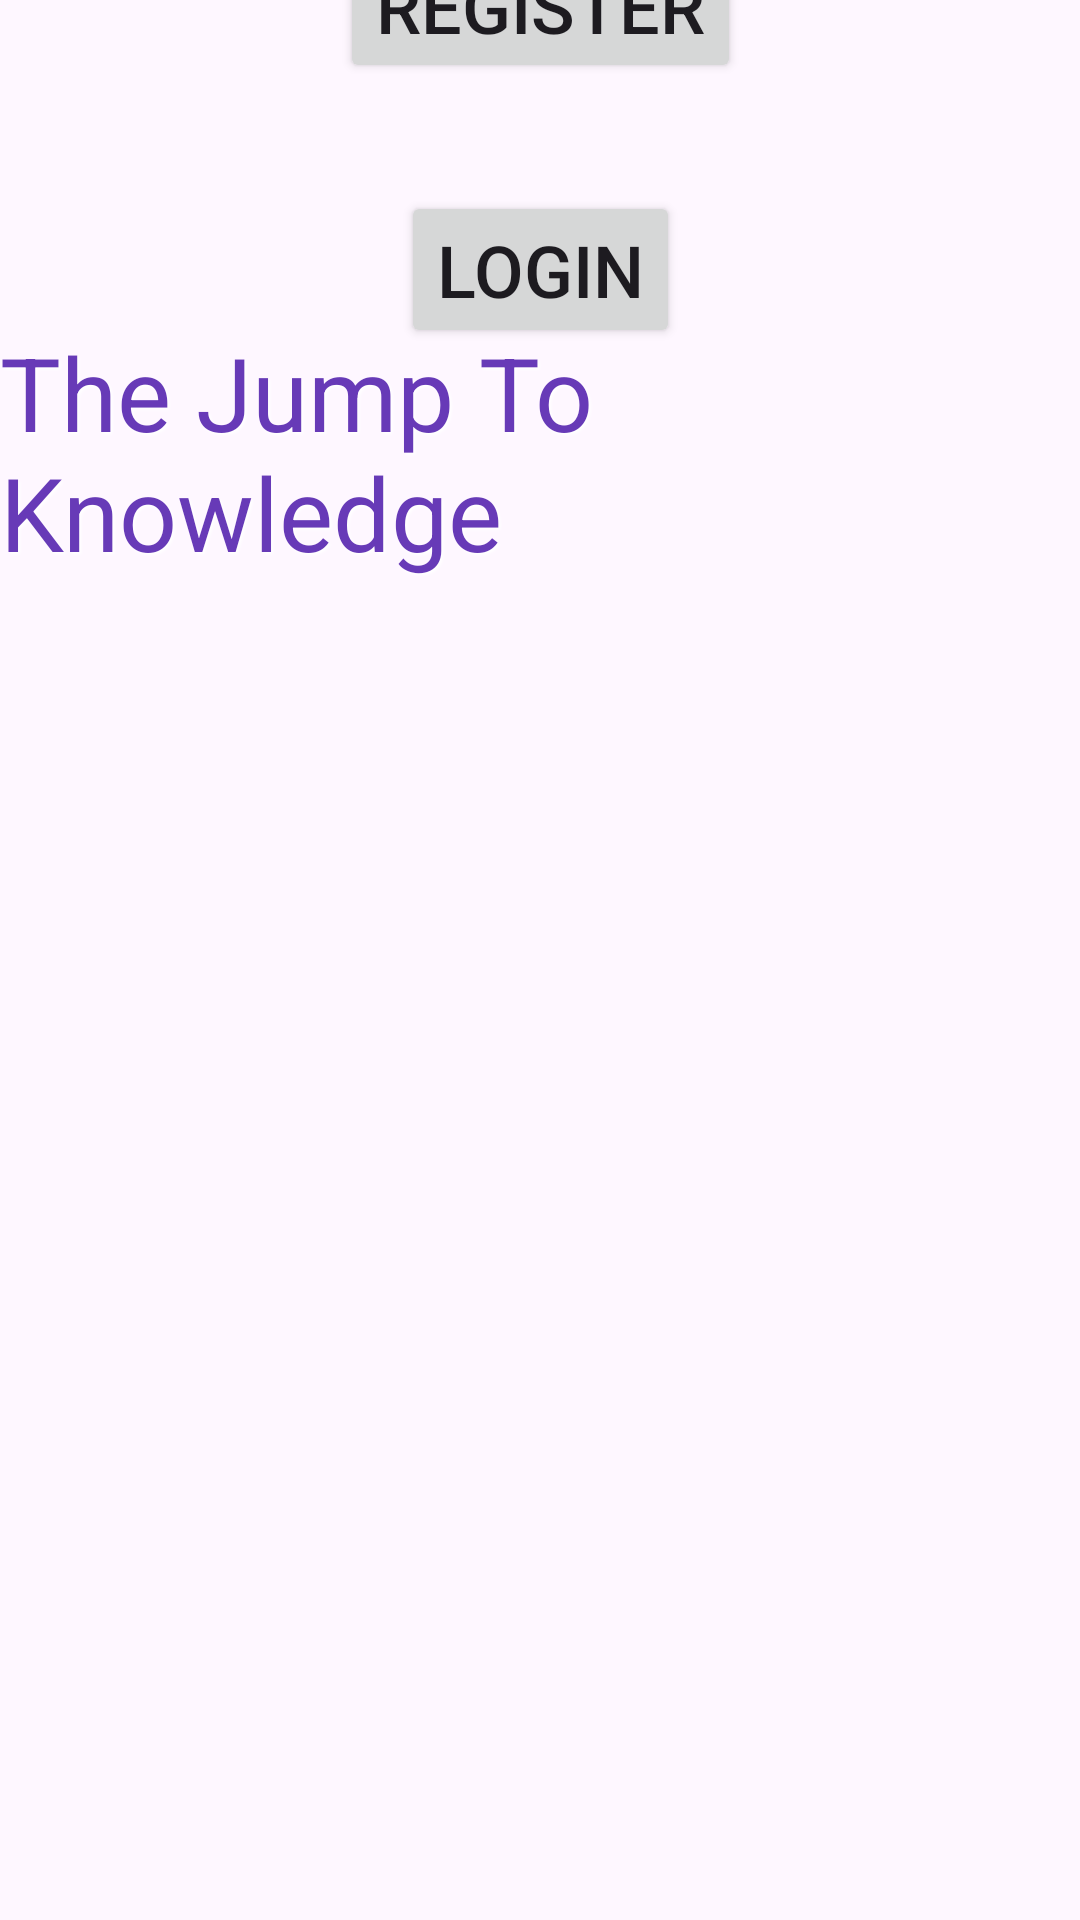

Produce the Android XML layout that renders to this screen, including the resource entries it uses.
<!-- AndroidManifest.xml: application theme Theme.JumpToKnowlege -->
<!-- res/layout/activity_main_home.xml -->
<?xml version="1.0" encoding="utf-8"?>
<androidx.constraintlayout.widget.ConstraintLayout xmlns:android="http://schemas.android.com/apk/res/android"
    xmlns:app="http://schemas.android.com/apk/res-auto"
    xmlns:tools="http://schemas.android.com/tools"
    android:id="@+id/main"
    android:layout_width="match_parent"
    android:layout_height="match_parent"
    tools:context=".MainActivity_home">

    <ImageView
        android:id="@+id/imageView4"
        android:layout_width="wrap_content"
        android:layout_height="wrap_content"
        app:srcCompat="@drawable/and"
        tools:layout_editor_absoluteX="0dp"
        tools:layout_editor_absoluteY="0dp" />

    <TextView
        android:id="@+id/textView"
        android:layout_width="wrap_content"
        android:layout_height="wrap_content"
        android:layout_marginTop="108dp"
        android:shadowColor="#FFFFFF"
        android:shadowDx="2"
        android:shadowDy="2"
        android:shadowRadius="2"
        android:text="The Jump To Knowledge"
        android:textColor="#673AB7"
        android:textSize="34sp"
        app:layout_constraintEnd_toEndOf="parent"
        app:layout_constraintHorizontal_bias="0.421"
        app:layout_constraintStart_toStartOf="parent"
        app:layout_constraintTop_toTopOf="@+id/imageView4" />

    <Button
        android:id="@+id/btnLogin"
        android:layout_width="wrap_content"
        android:layout_height="wrap_content"
        android:layout_marginTop="36dp"
        android:text="Login"
        android:textSize="24sp"
        app:layout_constraintEnd_toEndOf="parent"
        app:layout_constraintStart_toStartOf="parent"
        app:layout_constraintTop_toBottomOf="@+id/btnRegister" />

    <Button
        android:id="@+id/btnRegister"
        android:layout_width="wrap_content"
        android:layout_height="wrap_content"
        android:text="Register"
        android:textSize="24sp"
        app:layout_constraintBottom_toBottomOf="@+id/imageView4"
        app:layout_constraintEnd_toEndOf="parent"
        app:layout_constraintStart_toStartOf="parent"
        app:layout_constraintTop_toTopOf="parent"
        app:layout_constraintVertical_bias="0.474" />
</androidx.constraintlayout.widget.ConstraintLayout>
<!-- resources referenced by this layout -->
<resources>
  <style name="Theme.JumpToKnowlege" parent="Base.Theme.JumpToKnowlege" />
  <style name="Base.Theme.JumpToKnowlege" parent="Theme.Material3.DayNight.NoActionBar">
          
          
      </style>
</resources>
